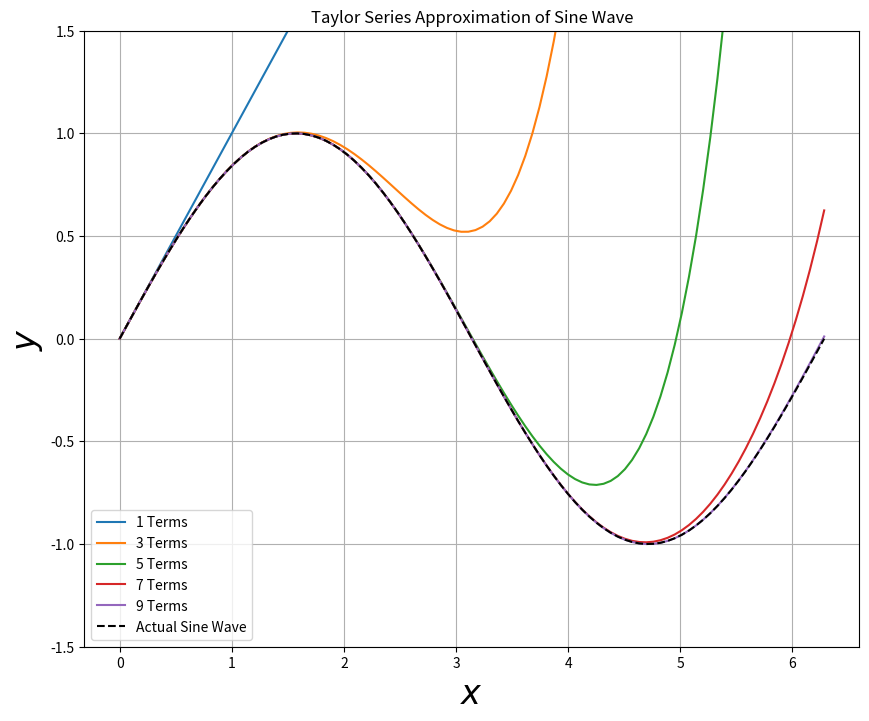

This chart was generated by the following Python code:
import numpy as np
from scipy.special import factorial
import matplotlib.pyplot as plt


x = np.linspace(0, 2*np.pi, 100)


terms = [1, 3, 5, 7, 9]
def taylor(x, terms=10):
    """ This calcualtes the appproximation of a sine wave, by term
    """
    y = np.zeros(len(x))
    for n in range(terms):
        y += ((-1)**n * x**(2*n + 1)) / factorial(2*n + 1)
    return y

plt.figure(figsize=(10,8))
for n in terms:
    print(n)
    y = taylor(x, terms=n)
    label = f'{n} Terms'
    plt.plot(x,y, label=label)
    
plt.plot(x,np.sin(x), color='black', label='Actual Sine Wave',linestyle='dashed')
plt.title('Taylor Series Approximation of Sine Wave')
plt.xlabel(r'$x$', fontsize=24)
plt.ylabel(r'$y$', fontsize=24)
plt.ylim(-1.5, 1.5)
plt.legend()
plt.grid()
plt.show()
